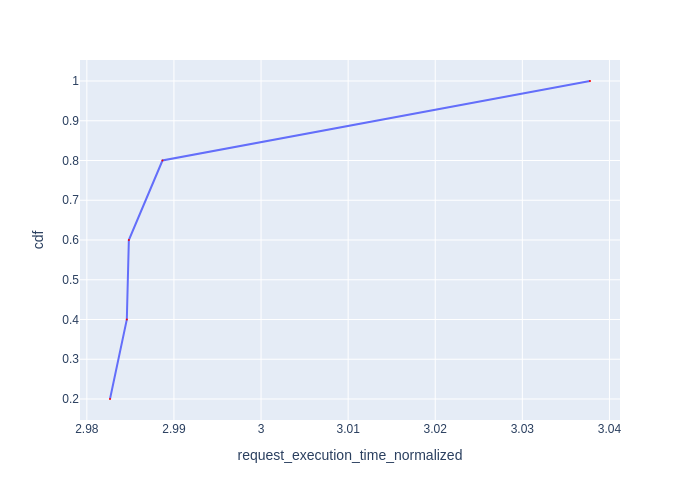

Source data for this figure (header and first rows):
Request Id, request_execution_time_normalized, cdf
0_1, 2.983, 0.2
0_3, 2.985, 0.4
0_2, 2.985, 0.6
0_4, 2.989, 0.8
0_0, 3.038, 1.0
